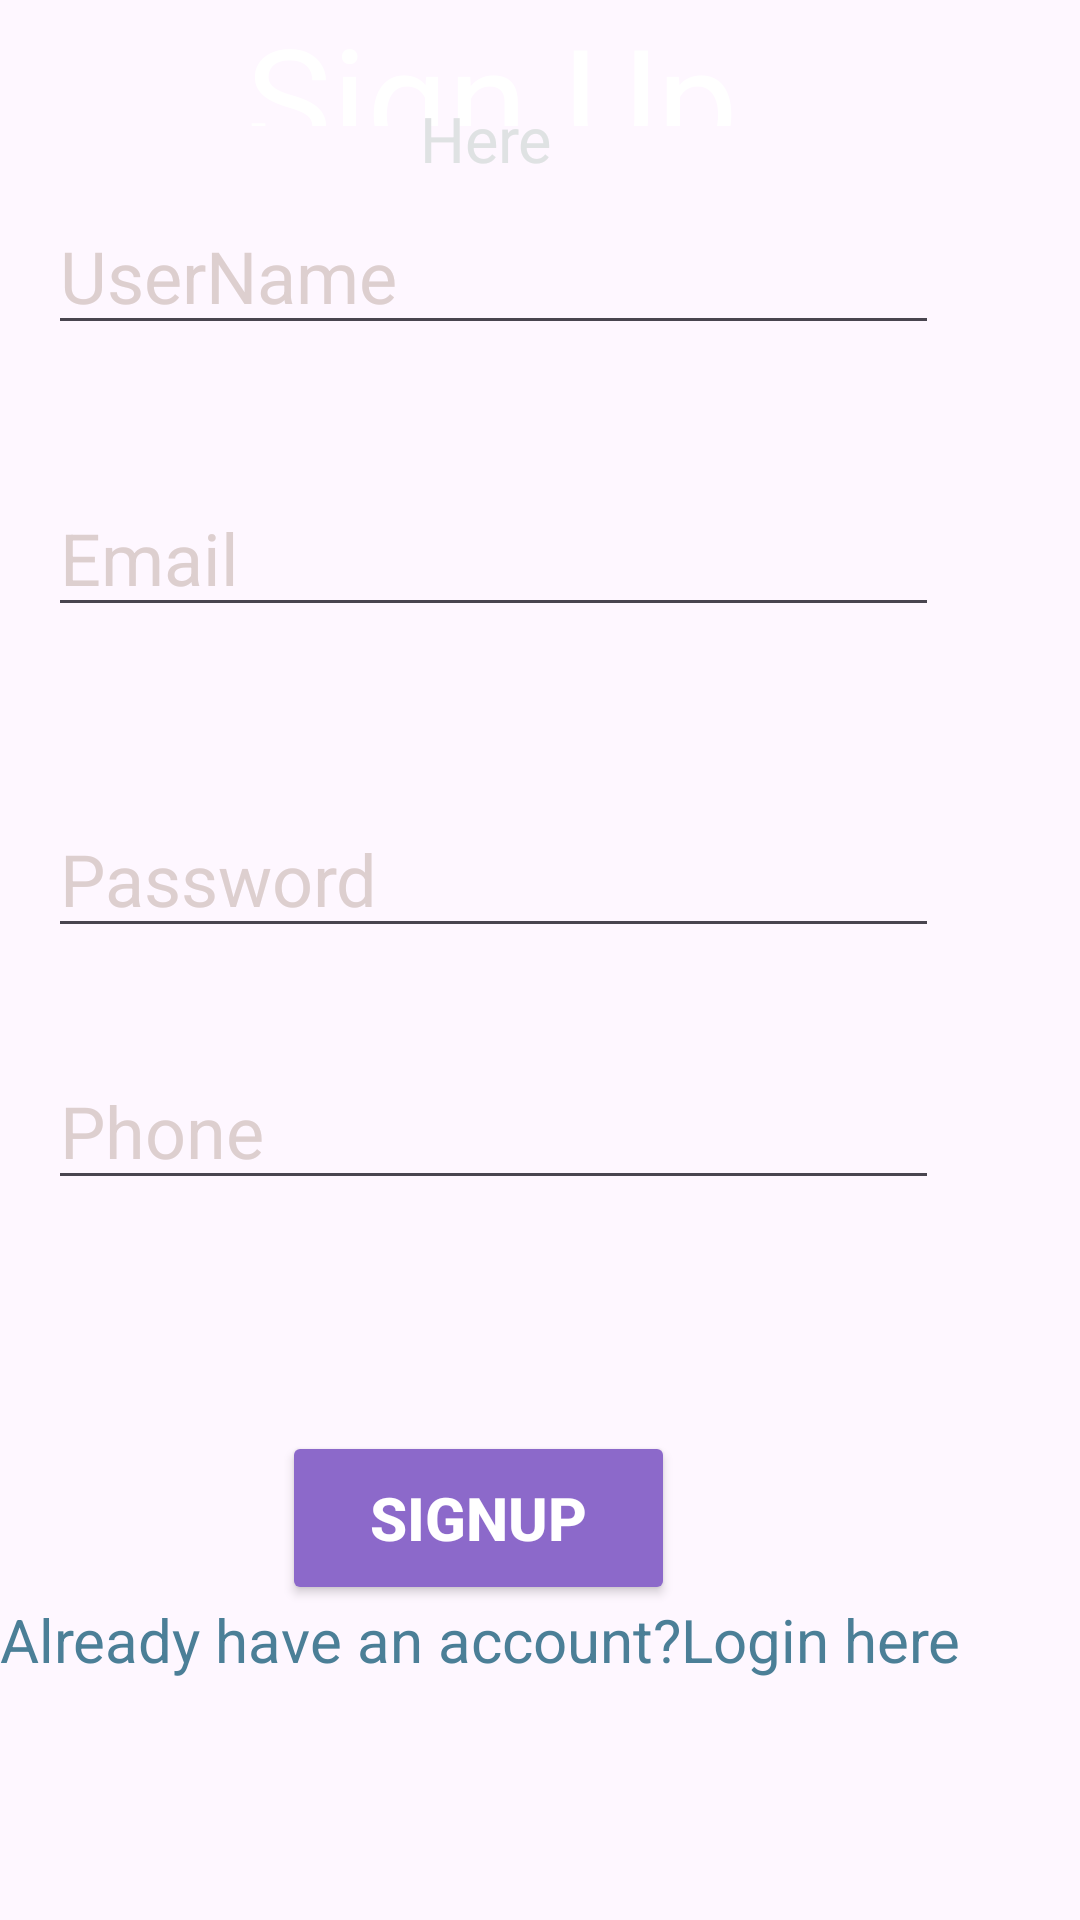

Android layout source for this screen:
<!-- AndroidManifest.xml: application theme Theme.MusicPlayer -->
<!-- res/layout/activity_register.xml -->
<?xml version="1.0" encoding="utf-8"?>
<RelativeLayout xmlns:android="http://schemas.android.com/apk/res/android"
    xmlns:app="http://schemas.android.com/apk/res-auto"
    xmlns:tools="http://schemas.android.com/tools"
    android:layout_width="match_parent"
    android:layout_height="match_parent"
    android:background="@drawable/background"
    tools:context=".Register">


    <TextView
        android:id="@+id/textView"
        android:layout_width="180dp"
        android:layout_height="100dp"
        android:layout_alignParentEnd="true"
        android:layout_alignParentBottom="true"
        android:layout_marginEnd="98dp"
        android:layout_marginBottom="598dp"
        android:text="Sign Up"
        android:textColor="#FFF"
        android:textSize="48dp"
        app:layout_constraintBottom_toBottomOf="parent"
        app:layout_constraintEnd_toEndOf="parent"
        app:layout_constraintStart_toStartOf="parent"
        app:layout_constraintTop_toTopOf="parent"
        app:layout_constraintVertical_bias="0.07" />

    <TextView
        android:id="@+id/textView2"
        android:layout_width="65dp"
        android:layout_height="48dp"
        android:layout_alignParentEnd="true"
        android:layout_alignParentBottom="true"
        android:layout_marginTop="10dp"
        android:layout_marginEnd="155dp"
        android:layout_marginBottom="560dp"
        android:text="Here"
        android:textColor="#DFE2E3"
        android:textSize="21dp"
        app:layout_constraintEnd_toEndOf="parent"
        app:layout_constraintStart_toStartOf="parent"
        app:layout_constraintTop_toBottomOf="parent" />

    <EditText
        android:id="@+id/fullname"
        android:layout_width="361dp"
        android:layout_height="wrap_content"
        android:layout_alignParentEnd="true"
        android:layout_alignParentBottom="true"
        android:layout_marginEnd="47dp"
        android:layout_marginBottom="525dp"
        android:ems="10"
        android:hint="UserName"
        android:inputType="text"
        android:textColor="#FFF"
        android:textColorHint="#DDCFCF"
        android:layout_marginStart="16dp"
        android:textSize="24sp" />


    <EditText
        android:id="@+id/email"
        android:layout_width="361dp"
        android:layout_height="wrap_content"
        android:layout_alignParentEnd="true"
        android:layout_alignParentBottom="true"
        android:layout_marginEnd="47dp"
        android:layout_marginBottom="431dp"
        android:ems="10"
        android:hint="Email"
        android:inputType="text"
        android:textColor="#FFF"
        android:textColorHint="#DDCFCF"
        android:layout_marginStart="16dp"
        android:textSize="24sp" />

    <EditText
        android:id="@+id/password"
        android:layout_width="361dp"
        android:layout_height="wrap_content"
        android:layout_alignParentEnd="true"
        android:layout_alignParentBottom="true"
        android:layout_marginEnd="47dp"
        android:layout_marginBottom="324dp"
        android:ems="10"
        android:hint="Password"
        android:inputType="text"
        android:textColor="#FFF"
        android:textColorHint="#DDCFCF"
        android:layout_marginStart="16dp"
        android:textSize="24sp" />

    <EditText
        android:id="@+id/phone"
        android:layout_width="361dp"
        android:layout_height="wrap_content"
        android:layout_alignParentEnd="true"
        android:layout_alignParentBottom="true"
        android:layout_marginEnd="47dp"
        android:layout_marginStart="16dp"
        android:layout_marginBottom="240dp"
        android:ems="10"
        android:hint="Phone"
        android:inputType="text"
        android:textColor="#FFF"
        android:textColorHint="#DDCFCF"
        android:textSize="24sp" />

    <Button
        android:id="@+id/registerBtn"
        android:layout_width="131dp"
        android:layout_height="58dp"
        android:layout_alignParentEnd="true"
        android:layout_alignParentBottom="true"
        android:layout_marginEnd="135dp"
        android:layout_marginBottom="105dp"
        android:backgroundTint="#8C69CA"
        android:text="SignUp"
        android:textColor="#FFFFFF"
        android:textSize="20sp"
        android:textStyle="normal|bold" />

    <TextView
        android:id="@+id/createtext"
        android:layout_width="347dp"
        android:layout_height="32dp"
        android:layout_alignParentEnd="true"
        android:layout_alignParentBottom="true"
        android:layout_marginEnd="19dp"
        android:layout_marginBottom="75dp"
        android:text="Already have an account?Login here"
        android:textColor="#4B7F97"
        android:textSize="20sp" />

    <ProgressBar
        android:id="@+id/progressBar"
        style="?android:attr/progressBarStyle"
        android:layout_width="wrap_content"
        android:layout_height="wrap_content"
        android:layout_alignParentEnd="true"
        android:layout_alignParentBottom="true"
        android:layout_marginEnd="194dp"
        android:layout_marginBottom="18dp"
        android:visibility="invisible" />


</RelativeLayout>
<!-- resources referenced by this layout -->
<resources>
  <style name="Theme.MusicPlayer" parent="Base.Theme.MusicPlayer" />
  <style name="Base.Theme.MusicPlayer" parent="Theme.Material3.DayNight.NoActionBar">
          
  
          
      </style>
</resources>
